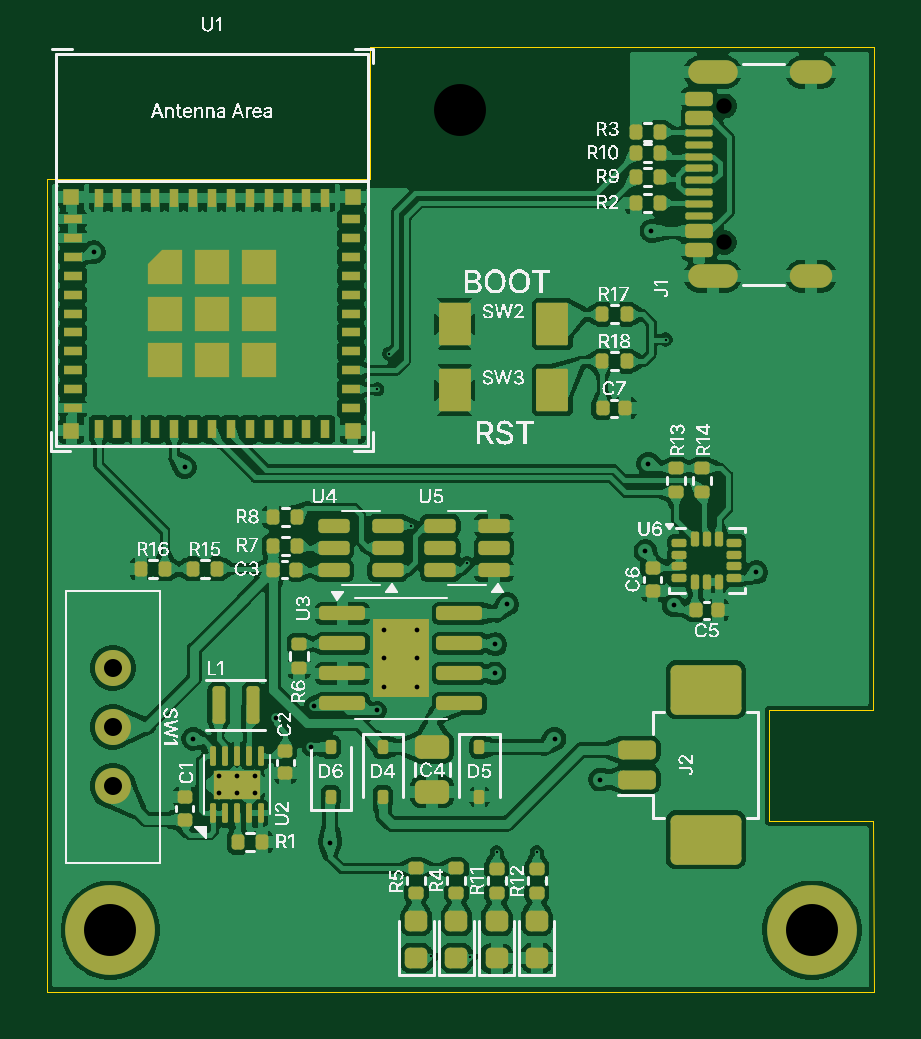
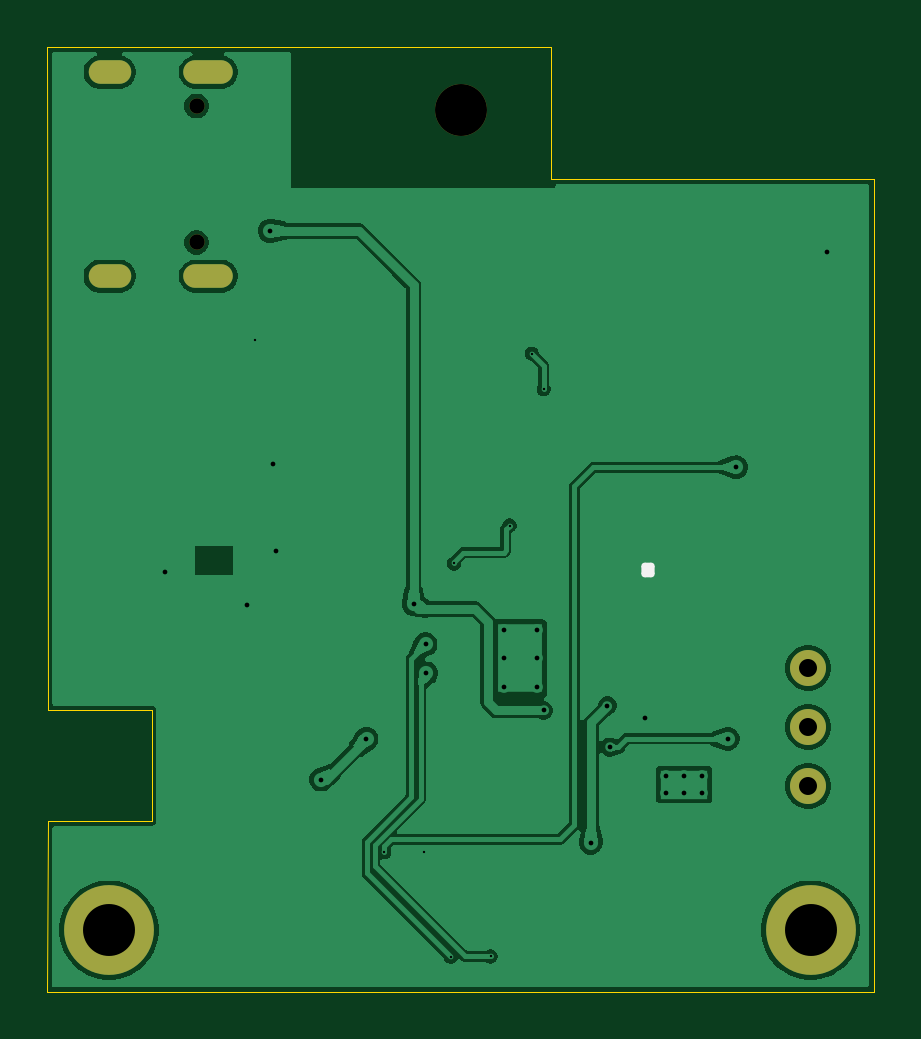
Circuit board: 9 layer files. Board 35.0 x 40.0 mm.
- bottom_copper: hotdoggu_smolSlimeVR-CuBottom.gbr (51791 bytes)
- top_copper: hotdoggu_smolSlimeVR-CuTop.gbr (293065 bytes)
- outline: hotdoggu_smolSlimeVR-EdgeCuts.gbr (997 bytes)
- bottom_mask: hotdoggu_smolSlimeVR-MaskBottom.gbr (1114 bytes)
- top_mask: hotdoggu_smolSlimeVR-MaskTop.gbr (10022 bytes)
- drill: hotdoggu_smolSlimeVR-NPTH.drl (443 bytes)
- drill: hotdoggu_smolSlimeVR-PTH.drl (1509 bytes)
- bottom_silk: hotdoggu_smolSlimeVR-SilkBottom.gbr (1821 bytes)
- top_silk: hotdoggu_smolSlimeVR-SilkTop.gbr (148053 bytes)

=== bottom_copper: hotdoggu_smolSlimeVR-CuBottom.gbr (51791 bytes, source omitted) ===
=== top_copper: hotdoggu_smolSlimeVR-CuTop.gbr (293065 bytes, source omitted) ===
=== outline: hotdoggu_smolSlimeVR-EdgeCuts.gbr ===
%TF.GenerationSoftware,KiCad,Pcbnew,9.0.0*%
%TF.CreationDate,2025-03-07T19:53:28+09:00*%
%TF.ProjectId,hotdoggu_smolSlimeVR,686f7464-6f67-4677-955f-736d6f6c536c,rev?*%
%TF.SameCoordinates,Original*%
%TF.FileFunction,Profile,NP*%
%FSLAX46Y46*%
G04 Gerber Fmt 4.6, Leading zero omitted, Abs format (unit mm)*
G04 Created by KiCad (PCBNEW 9.0.0) date 2025-03-07 19:53:28*
%MOMM*%
%LPD*%
G01*
G04 APERTURE LIST*
%TA.AperFunction,Profile*%
%ADD10C,0.050000*%
%TD*%
G04 APERTURE END LIST*
D10*
X183100000Y-97700000D02*
X178700000Y-97700000D01*
X161800000Y-70500000D02*
X161800000Y-64900000D01*
X178700000Y-93000000D02*
X183100000Y-93000000D01*
X183100000Y-93000000D02*
X183120000Y-64910000D01*
X148120000Y-104910000D02*
X148120000Y-70500000D01*
X161800266Y-64899953D02*
X183120000Y-64910000D01*
X178700000Y-97700000D02*
X178700000Y-93000000D01*
X148120000Y-70500000D02*
X161800000Y-70500000D01*
X183120000Y-104910000D02*
X148120000Y-104910000D01*
X183120000Y-104910000D02*
X183100000Y-97700000D01*
M02*

=== bottom_mask: hotdoggu_smolSlimeVR-MaskBottom.gbr ===
%TF.GenerationSoftware,KiCad,Pcbnew,9.0.0*%
%TF.CreationDate,2025-03-07T19:53:28+09:00*%
%TF.ProjectId,hotdoggu_smolSlimeVR,686f7464-6f67-4677-955f-736d6f6c536c,rev?*%
%TF.SameCoordinates,Original*%
%TF.FileFunction,Soldermask,Bot*%
%TF.FilePolarity,Negative*%
%FSLAX46Y46*%
G04 Gerber Fmt 4.6, Leading zero omitted, Abs format (unit mm)*
G04 Created by KiCad (PCBNEW 9.0.0) date 2025-03-07 19:53:28*
%MOMM*%
%LPD*%
G01*
G04 APERTURE LIST*
%ADD10C,0.650000*%
%ADD11O,2.100000X1.000000*%
%ADD12O,1.800000X1.000000*%
%ADD13C,2.600000*%
%ADD14C,3.800000*%
%ADD15C,1.524000*%
%ADD16C,2.200000*%
G04 APERTURE END LIST*
D10*
%TO.C,J1*%
X176795000Y-73190000D03*
X176795000Y-67410000D03*
D11*
X176295000Y-74620000D03*
D12*
X180475000Y-74620000D03*
D11*
X176295000Y-65980000D03*
D12*
X180475000Y-65980000D03*
%TD*%
D13*
%TO.C,H1*%
X150800000Y-102300000D03*
D14*
X150800000Y-102300000D03*
%TD*%
D15*
%TO.C,SW1*%
X150900000Y-91200000D03*
X150900000Y-93700000D03*
X150900000Y-96200000D03*
%TD*%
D16*
%TO.C,H2*%
X165600000Y-67600000D03*
%TD*%
D13*
%TO.C,H3*%
X180500000Y-102300000D03*
D14*
X180500000Y-102300000D03*
%TD*%
M02*

=== top_mask: hotdoggu_smolSlimeVR-MaskTop.gbr (10022 bytes, source omitted) ===
=== drill: hotdoggu_smolSlimeVR-NPTH.drl ===
M48
; DRILL file {KiCad 9.0.0} date 2025-03-07T19:53:28+0900
; FORMAT={-:-/ absolute / inch / decimal}
; #@! TF.CreationDate,2025-03-07T19:53:28+09:00
; #@! TF.GenerationSoftware,Kicad,Pcbnew,9.0.0
; #@! TF.FileFunction,NonPlated,1,2,NPTH
FMAT,2
INCH
; #@! TA.AperFunction,NonPlated,NPTH,ComponentDrill
T1C0.0256
; #@! TA.AperFunction,NonPlated,NPTH,ComponentDrill
T2C0.0866
%
G90
G05
T1
X6.9604Y-2.6539
X6.9604Y-2.8815
T2
X6.5197Y-2.6614
M30

=== drill: hotdoggu_smolSlimeVR-PTH.drl ===
M48
; DRILL file {KiCad 9.0.0} date 2025-03-07T19:53:28+0900
; FORMAT={-:-/ absolute / inch / decimal}
; #@! TF.CreationDate,2025-03-07T19:53:28+09:00
; #@! TF.GenerationSoftware,Kicad,Pcbnew,9.0.0
; #@! TF.FileFunction,Plated,1,2,PTH
FMAT,2
INCH
; #@! TA.AperFunction,Plated,PTH,ViaDrill
T1C0.0039
; #@! TA.AperFunction,Plated,PTH,ViaDrill
T2C0.0079
; #@! TA.AperFunction,Plated,PTH,ComponentDrill
T3C0.0079
; #@! TA.AperFunction,Plated,PTH,ComponentDrill
T4C0.0236
; #@! TA.AperFunction,Plated,PTH,ComponentDrill
T5C0.0300
; #@! TA.AperFunction,Plated,PTH,ComponentDrill
T6C0.0866
%
G90
G05
T1
X6.3819Y-3.126
X6.4016Y-3.0669
X6.4388Y-3.3533
X6.4705Y-4.0714
X6.5315Y-3.4163
X6.5367Y-4.0721
X6.5807Y-3.8981
X6.6476Y-3.8976
X6.8622Y-3.0433
T2
X5.9094Y-2.8976
X6.061Y-3.2559
X6.0748Y-3.7087
X6.2126Y-3.6732
X6.2717Y-3.7224
X6.2756Y-3.6535
X6.3031Y-3.8819
X6.3819Y-3.6614
X6.5774Y-3.5998
X6.5787Y-3.5512
X6.5984Y-3.4843
X6.6772Y-3.7087
X6.753Y-3.7766
X6.8287Y-3.3957
X6.8335Y-3.25
X6.8386Y-2.8622
X6.876Y-3.4862
X7.0138Y-3.4311
T3
X6.1183Y-3.7711
X6.1183Y-3.7986
X6.1478Y-3.7711
X6.1478Y-3.7986
X6.1774Y-3.7711
X6.1774Y-3.7986
X6.3937Y-3.5276
X6.3937Y-3.5748
X6.3937Y-3.622
X6.4488Y-3.5276
X6.4488Y-3.5748
X6.4488Y-3.622
T5
X5.9409Y-3.5906
X5.9409Y-3.689
X5.9409Y-3.7874
T6
X5.937Y-4.0276
X7.1063Y-4.0276
T4
G00X6.9191Y-2.5976
M15
G01X6.9624Y-2.5976
M16
G05
G00X6.9191Y-2.9378
M15
G01X6.9624Y-2.9378
M16
G05
G00X7.0896Y-2.5976
M15
G01X7.1211Y-2.5976
M16
G05
G00X7.0896Y-2.9378
M15
G01X7.1211Y-2.9378
M16
G05
M30

=== bottom_silk: hotdoggu_smolSlimeVR-SilkBottom.gbr (1821 bytes, source withheld) ===
=== top_silk: hotdoggu_smolSlimeVR-SilkTop.gbr (148053 bytes, source omitted) ===
